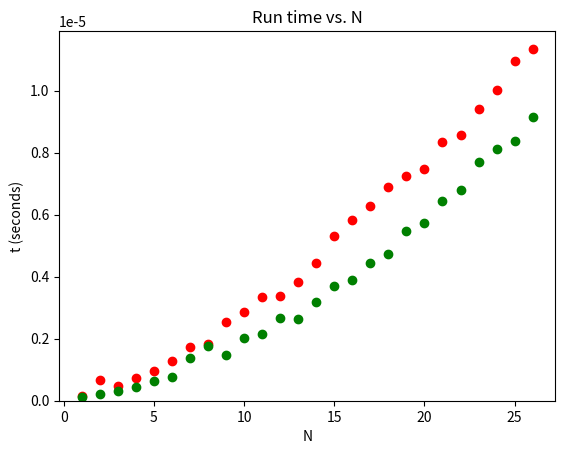

Write Python code to recreate this figure.

import matplotlib.pyplot as plt
import random
import sys
import time

def bubble_sort(alist):
    for passnum in range(len(alist)-1,0,-1):
        for i in range(passnum):
            if alist[i]>alist[i+1]:
                temp = alist[i]
                alist[i] = alist[i+1]
                alist[i+1] = temp


def selection_sort(alist):
    for fillslot in range(len(alist)-1,0,-1):
        positionOfMax=0
        for location in range(1,fillslot+1):
            if alist[location]>alist[positionOfMax]:
                positionOfMax = location

        temp = alist[fillslot]
        alist[fillslot] = alist[positionOfMax]
        alist[positionOfMax] = temp


def insertion_sort(alist):
    for index in range(1,len(alist)):
        currentvalue = alist[index]
        position = index

        while position>0 and alist[position-1]>currentvalue:
            alist[position]=alist[position-1]
            position = position-1

        alist[position]=currentvalue



# alist = [54,26,93,17,77,31,44,55,20]
# bubbleSort(alist)
# selectionSort(alist)
# insertionSort(alist)
# mergeSort(alist)
# print(alist)

# N=400
N = 26
M = 100
BIGINT = 100


def perf_test(sort, n = N) -> list:
    """
    :param sort: a function f(x) that sorts a passed list x.
    :param n: maximum value for n used in the performance test.
    :return: a list of average times where the ith time is
    the average time to sort a list of length i.
    """

    # M=fx
    run_times = []
    alists = [list() for _ in range(M)]

    for i in range(n):
        for a in alists:
            a.append(random.randint(0, BIGINT))
            random.shuffle(a)

        start_time = time.time()
        for a in alists:
            sort(a)
        end_time = time.time()
        elapsed_time = (end_time - start_time) / M
        run_times.append(elapsed_time)

        if i % 100 == 0:
           sys.stdout.write(f"{i}")
           sys.stdout.flush()
        elif i % 5 == 0:
           sys.stdout.write(".")
           sys.stdout.flush()

    return run_times


if __name__ == "__main__":

    def main():

        # run_times = perf_test(bubble_sort)
        # plt.scatter(range(1, N + 1), run_times, color="blue")

        run_times = perf_test(selection_sort)
        plt.scatter(range(1, N + 1), run_times, color="red")

        run_times = perf_test(insertion_sort)
        plt.scatter(range(1, N + 1), run_times, color="green")

        plt.title('Run time vs. N')
        plt.xlabel('N')
        plt.ylabel('t (seconds)')
        plt.ylim(bottom=0)

        plt.show()


    main()